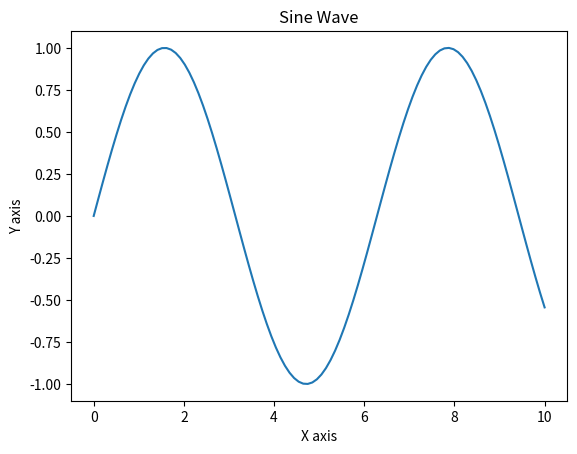

Write Python code to recreate this figure.
import numpy as np
import matplotlib.pyplot as plt

# Create some data
x = np.linspace(0, 10, 100)
y = np.sin(x)

# Create a plot
plt.plot(x, y)
plt.title("Sine Wave")
plt.xlabel("X axis")
plt.ylabel("Y axis")
plt.show()
